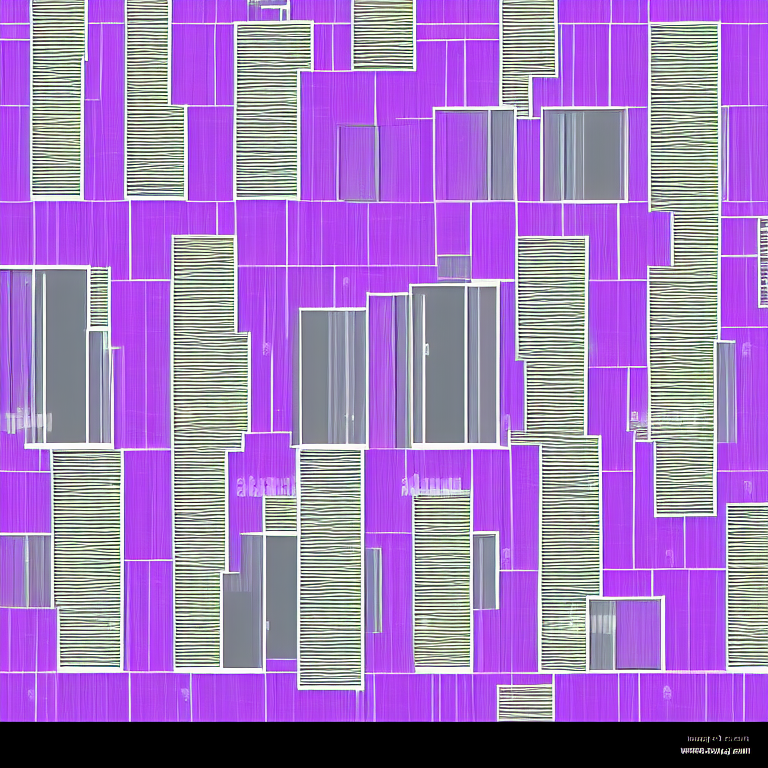
Generation parameters embedded in this image by AUTOMATIC1111 Stable Diffusion web UI or a fork of it (Forge, ...) (PNG 'parameters' text chunk):
material texture, building, with windows, bright purple color style, front view, futuristic
Steps: 100, Sampler: DPM++ 2M Karras, CFG scale: 7, Seed: 3191401108, Size: 768x768, Model hash: 6ce0161689, Model: v1-5-pruned-emaonly, Version: v1.7.0